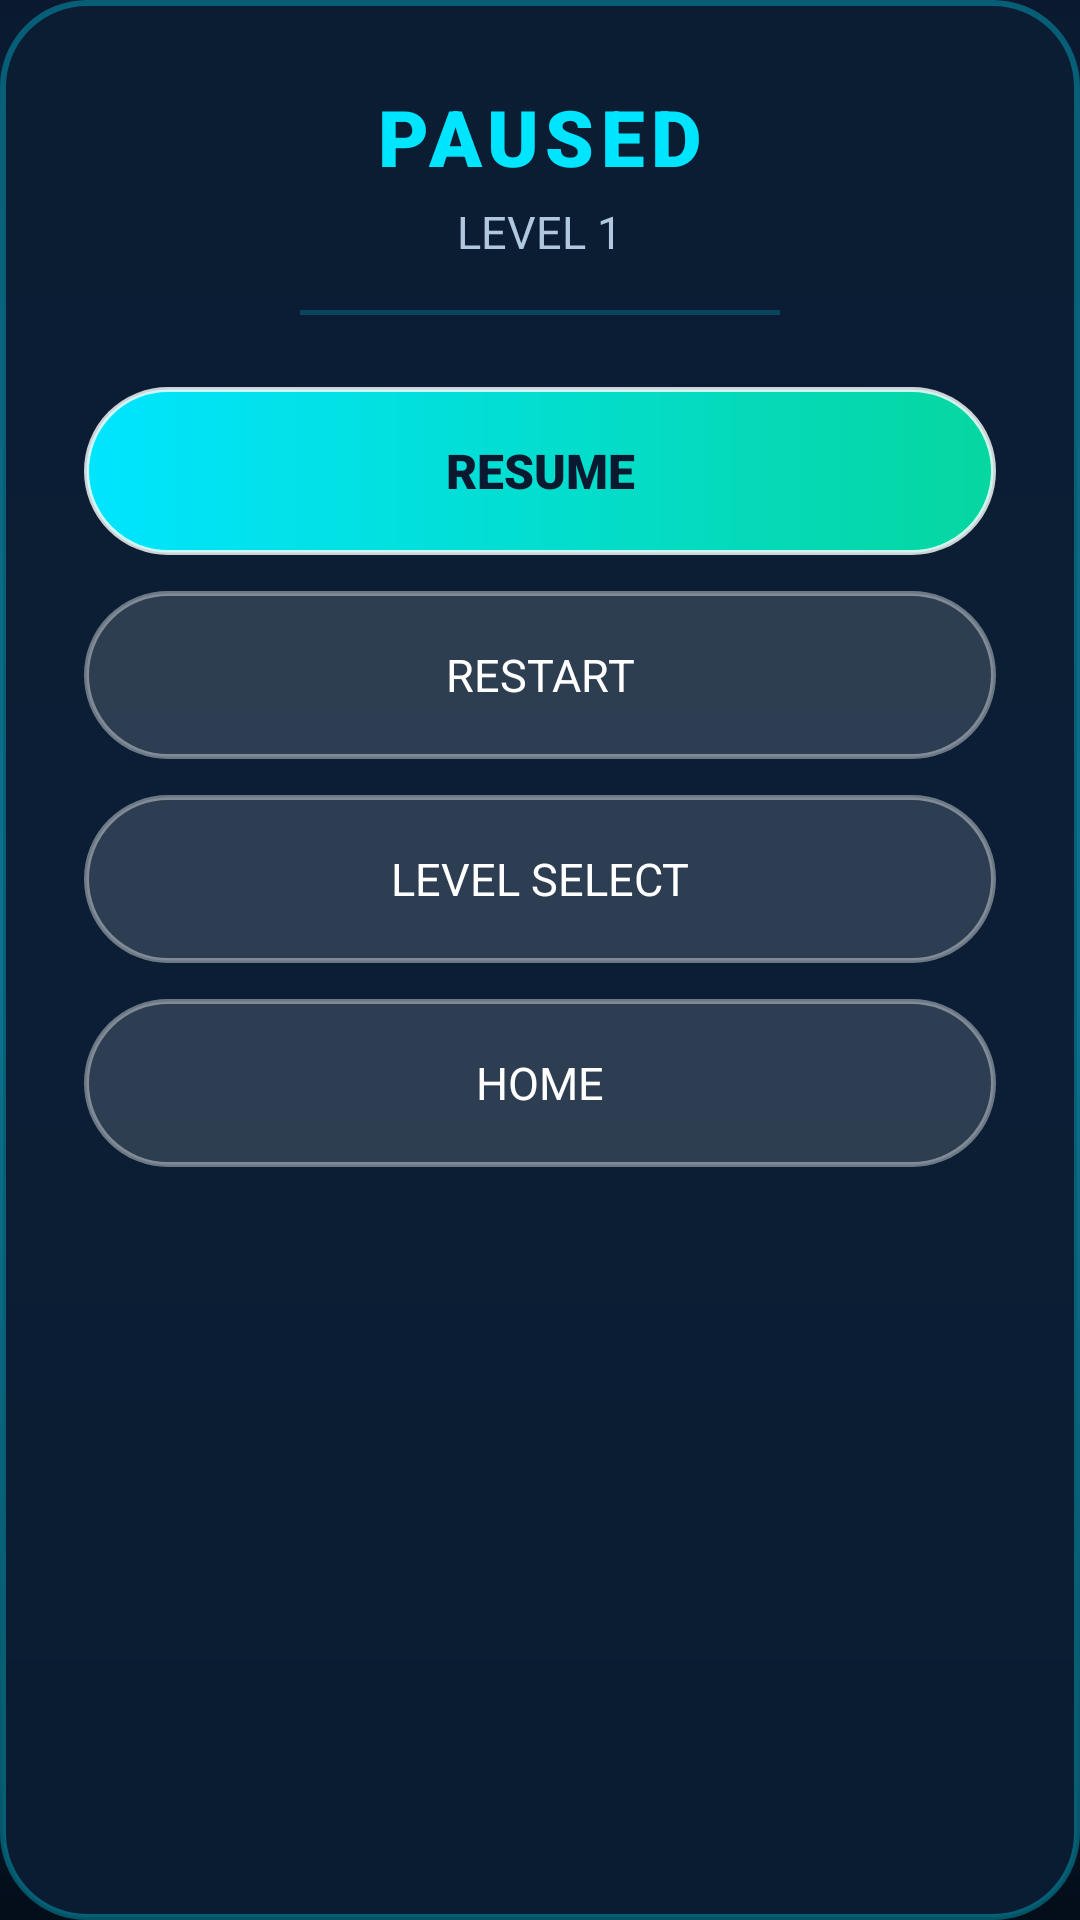

Android layout source for this screen:
<!-- AndroidManifest.xml: application theme Theme.AquaSort -->
<!-- res/layout/dialog_pause.xml -->
<?xml version="1.0" encoding="utf-8"?>
<LinearLayout xmlns:android="http://schemas.android.com/apk/res/android"
    android:layout_width="320dp"
    android:layout_height="wrap_content"
    android:background="@drawable/bg_glass_dialog"
    android:gravity="center_horizontal"
    android:orientation="vertical"
    android:padding="28dp">

    <TextView
        android:id="@+id/tv_pause_title"
        android:layout_width="wrap_content"
        android:layout_height="wrap_content"
        android:fontFamily="sans-serif-black"
        android:text="@string/pause_title"
        android:textColor="@color/primary"
        android:textSize="26sp"
        android:letterSpacing="0.08" />

    <TextView
        android:id="@+id/tv_pause_level"
        android:layout_width="wrap_content"
        android:layout_height="wrap_content"
        android:layout_marginTop="4dp"
        android:text="LEVEL 1"
        android:textColor="@color/text_secondary"
        android:textSize="15sp" />

    <View
        android:layout_width="160dp"
        android:layout_height="1.5dp"
        android:layout_marginTop="16dp"
        android:layout_marginBottom="24dp"
        android:background="#3300E5FF" />

    
    <androidx.appcompat.widget.AppCompatButton
        android:id="@+id/btn_pause_resume"
        android:layout_width="match_parent"
        android:layout_height="@dimen/btn_height_primary"
        android:background="@drawable/bg_btn_primary"
        android:fontFamily="sans-serif-black"
        android:text="@string/pause_resume"
        android:textColor="@color/bg_gradient_start"
        android:textSize="16sp" />

    
    <androidx.appcompat.widget.AppCompatButton
        android:id="@+id/btn_pause_restart"
        android:layout_width="match_parent"
        android:layout_height="@dimen/btn_height_primary"
        android:layout_marginTop="12dp"
        android:background="@drawable/bg_btn_secondary"
        android:fontFamily="sans-serif-bold"
        android:text="@string/pause_restart"
        android:textColor="@color/text_primary"
        android:textSize="15sp" />

    
    <androidx.appcompat.widget.AppCompatButton
        android:id="@+id/btn_pause_levels"
        android:layout_width="match_parent"
        android:layout_height="@dimen/btn_height_primary"
        android:layout_marginTop="12dp"
        android:background="@drawable/bg_btn_secondary"
        android:fontFamily="sans-serif-bold"
        android:text="@string/pause_levels"
        android:textColor="@color/text_primary"
        android:textSize="15sp" />

    
    <androidx.appcompat.widget.AppCompatButton
        android:id="@+id/btn_pause_home"
        android:layout_width="match_parent"
        android:layout_height="@dimen/btn_height_primary"
        android:layout_marginTop="12dp"
        android:background="@drawable/bg_btn_secondary"
        android:fontFamily="sans-serif-bold"
        android:text="@string/pause_home"
        android:textColor="@color/text_primary"
        android:textSize="15sp" />

</LinearLayout>
<!-- resources referenced by this layout -->
<resources>
  <color name="bg_gradient_start">#0A192F</color>
  <color name="primary">#00E5FF</color>
  <color name="text_primary">#FFFFFF</color>
  <color name="text_secondary">#B0C7DE</color>
  <dimen name="btn_height_primary">56dp</dimen>
  <!-- drawable bg_btn_primary (drawable) -->
  <?xml version="1.0" encoding="utf-8"?>
  <ripple xmlns:android="http://schemas.android.com/apk/res/android"
      android:color="#40FFFFFF">
      <item>
          <shape android:shape="rectangle">
              <gradient
                  android:angle="0"
                  android:startColor="#00E5FF"
                  android:endColor="#06D6A0"
                  android:type="linear" />
              <corners android:radius="28dp" />
              <stroke
                  android:width="1.5dp"
                  android:color="#CCFFFFFF" />
              <padding
                  android:left="24dp"
                  android:top="14dp"
                  android:right="24dp"
                  android:bottom="14dp" />
          </shape>
      </item>
  </ripple>
  <!-- drawable bg_btn_secondary (drawable) -->
  <?xml version="1.0" encoding="utf-8"?>
  <ripple xmlns:android="http://schemas.android.com/apk/res/android"
      android:color="#33FFFFFF">
      <item>
          <shape android:shape="rectangle">
              <solid android:color="#24FFFFFF" />
              <corners android:radius="28dp" />
              <stroke
                  android:width="1.5dp"
                  android:color="#66FFFFFF" />
              <padding
                  android:left="24dp"
                  android:top="14dp"
                  android:right="24dp"
                  android:bottom="14dp" />
          </shape>
      </item>
  </ripple>
  <!-- drawable bg_glass_dialog (drawable) -->
  <?xml version="1.0" encoding="utf-8"?>
  <shape xmlns:android="http://schemas.android.com/apk/res/android"
      android:shape="rectangle">
      <solid android:color="#F00B1D33" />
      <corners android:radius="28dp" />
      <stroke
          android:width="2dp"
          android:color="#5500E5FF" />
  </shape>
  <string name="pause_home">HOME</string>
  <string name="pause_levels">LEVEL SELECT</string>
  <string name="pause_restart">RESTART</string>
  <string name="pause_resume">RESUME</string>
  <string name="pause_title">PAUSED</string>
  <style name="Theme.AquaSort" parent="Theme.MaterialComponents.DayNight.NoActionBar">
          
          <item name="colorPrimary">@color/primary</item>
          <item name="colorPrimaryVariant">@color/primary_variant</item>
          <item name="colorOnPrimary">@color/text_primary</item>
          
          <item name="colorSecondary">@color/secondary</item>
          <item name="colorSecondaryVariant">@color/secondary_variant</item>
          <item name="colorOnSecondary">@color/text_primary</item>
  
          
          <item name="android:statusBarColor">@color/bg_gradient_start</item>
          <item name="android:windowLightStatusBar">false</item>
          <item name="android:navigationBarColor">@color/bg_gradient_end</item>
          <item name="android:windowBackground">@drawable/bg_main_gradient</item>
      </style>
  <color name="primary_variant">#00B4D8</color>
  <color name="secondary">#06D6A0</color>
  <color name="secondary_variant">#2EC4B6</color>
  <color name="bg_gradient_end">#040D1A</color>
  <!-- drawable bg_main_gradient (drawable) -->
  <?xml version="1.0" encoding="utf-8"?>
  <shape xmlns:android="http://schemas.android.com/apk/res/android"
      android:shape="rectangle">
      <gradient
          android:angle="270"
          android:startColor="#0A192F"
          android:centerColor="#0F3B57"
          android:endColor="#040D1A"
          android:type="linear" />
  </shape>
</resources>
